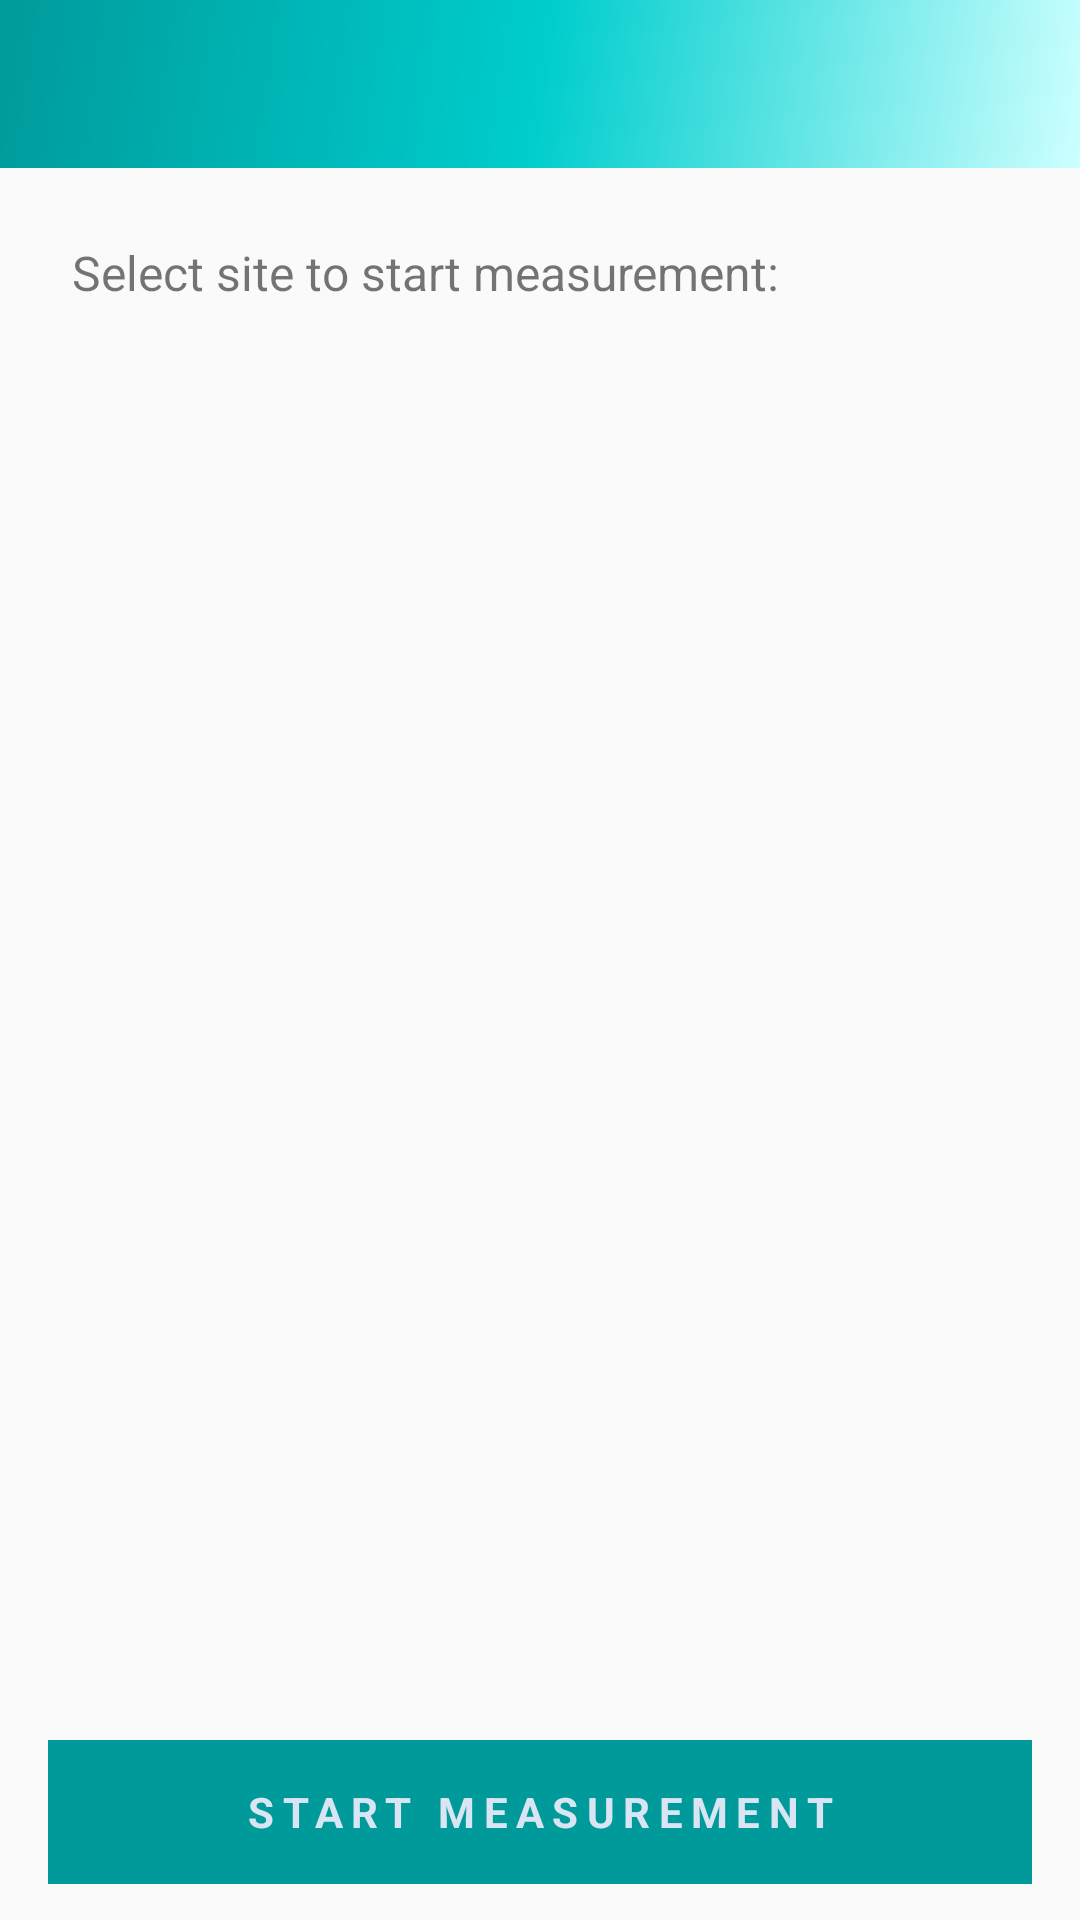

Layout XML and referenced resources for this Android screen:
<!-- AndroidManifest.xml: application theme AppTheme -->
<!-- res/layout/activity_measurement.xml -->
<?xml version="1.0" encoding="utf-8"?>
<RelativeLayout xmlns:android="http://schemas.android.com/apk/res/android"
    xmlns:app="http://schemas.android.com/apk/res-auto"
    xmlns:tools="http://schemas.android.com/tools"
    android:layout_width="match_parent"
    android:layout_height="match_parent"
    android:fitsSystemWindows="true"
    tools:context=".MeasuringActivity">

    <android.support.design.widget.AppBarLayout
        android:id="@+id/layout_toolbar"
        android:layout_width="match_parent"
        android:layout_height="wrap_content"
        android:theme="@style/AppTheme.AppBarOverlay"
        android:layout_alignParentTop="true">

        <android.support.v7.widget.Toolbar
            android:id="@+id/toolbar"
            android:layout_width="match_parent"
            android:layout_height="?attr/actionBarSize"
            android:background="@drawable/side_nav_bar" />

    </android.support.design.widget.AppBarLayout>

    <TextView
        android:id="@+id/hint_choose_site"
        android:layout_width="wrap_content"
        android:layout_height="wrap_content"
        android:text="@string/hint_choose_site"
        android:layout_below="@id/layout_toolbar"
        android:layout_margin="@dimen/margin_wide"
        android:textSize="@dimen/textsize_normal_plus"/>
    <TextView
        android:id="@+id/hint_measurement_ongoing"
        android:layout_width="wrap_content"
        android:layout_height="wrap_content"
        android:text="@string/hint_measurement_onging"
        android:layout_below="@id/layout_toolbar"
        android:layout_margin="@dimen/margin_wide"
        android:textSize="@dimen/textsize_normal_plus"
        android:visibility="gone"/>
    <ProgressBar
        android:id="@+id/progress_measurement"
        style="?android:attr/progressBarStyle"
        android:layout_width="wrap_content"
        android:layout_height="wrap_content"
        android:layout_marginRight="@dimen/margin_wide"
        android:layout_marginTop="@dimen/margin_normal"
        android:layout_alignParentRight="true"
        android:layout_below="@id/layout_toolbar"
        android:layout_toRightOf="@id/hint_measurement_ongoing"
        android:visibility="gone"/>

    <LinearLayout
        android:id="@+id/layout_icons"
        android:layout_width="match_parent"
        android:layout_height="wrap_content"
        android:layout_alignParentBottom="true"
        android:layout_marginBottom="@dimen/margin_small"
        android:layout_marginLeft="@dimen/margin_normal"
        android:layout_marginRight="@dimen/margin_normal"
        android:orientation="vertical">
        <Button
            android:id="@+id/button_measurement"
            style="?android:textAppearanceSmall"
            android:layout_width="match_parent"
            android:layout_height="wrap_content"
            android:text="@string/button_measurement"
            android:textStyle="bold"
            android:background="@color/button_enable"
            android:textColor="@color/text_button_enable"
            android:letterSpacing="0.2" />
        <LinearLayout
            android:layout_width="match_parent"
            android:layout_height="wrap_content"
            android:orientation="horizontal">
            <Button
                android:id="@+id/button_end_measurement"
                style="?android:textAppearanceSmall"
                android:layout_width="0dp"
                android:layout_height="wrap_content"
                android:layout_weight="1"
                android:text="@string/button_end_measurement"
                android:textStyle="bold"
                android:background="@color/button_enable"
                android:textColor="@color/text_button_enable"
                android:letterSpacing="0.2"
                android:layout_marginRight="@dimen/margin_xsmall"
                android:visibility="gone"/>
            <Button
                android:id="@+id/button_to_background"
                style="?android:textAppearanceSmall"
                android:layout_width="0dp"
                android:layout_height="wrap_content"
                android:layout_weight="1"
                android:text="@string/button_to_background"
                android:textStyle="bold"
                android:background="@color/button_enable"
                android:textColor="@color/text_button_enable"
                android:letterSpacing="0.2"
                android:layout_marginRight="@dimen/margin_xsmall"
                android:visibility="gone"/>
        </LinearLayout>

    </LinearLayout>

    <ListView
        android:id="@+id/list_sites"
        android:layout_width="match_parent"
        android:layout_height="match_parent"
        android:layout_below="@id/hint_choose_site"
        android:layout_above="@id/layout_icons"
        android:layout_marginBottom="@dimen/margin_normal"
        android:layout_marginLeft="@dimen/margin_wide"
        android:layout_marginRight="@dimen/margin_wide">
    </ListView>
    <ListView
        android:id="@+id/list_bluetooth_device"
        android:layout_width="match_parent"
        android:layout_height="match_parent"
        android:layout_below="@id/hint_measurement_ongoing"
        android:layout_above="@id/layout_icons"
        android:layout_margin="@dimen/margin_normal">
    </ListView>
</RelativeLayout>
<!-- resources referenced by this layout -->
<resources>
  <color name="button_enable">#009a9a</color>
  <color name="text_button_enable">#d9e5f3</color>
  <dimen name="margin_normal">16dp</dimen>
  <dimen name="margin_small">12dp</dimen>
  <dimen name="margin_wide">24dp</dimen>
  <dimen name="margin_xsmall">8dp</dimen>
  <dimen name="textsize_normal_plus">16dp</dimen>
  <!-- drawable side_nav_bar (drawable) -->
  <shape xmlns:android="http://schemas.android.com/apk/res/android"
      android:shape="rectangle">
      <gradient
          android:angle="135"
          android:centerColor="#00cdcd"
          android:endColor="#009a9a"
          android:startColor="#cdffff"
          android:type="linear" />
  </shape>
  <string name="button_end_measurement">Stop measurement</string>
  <string name="button_measurement">Start measurement</string>
  <string name="button_to_background">To Background</string>
  <string name="hint_choose_site">Select site to start measurement:</string>
  <string name="hint_measurement_onging">Measurement is ongoing...</string>
  <style name="AppTheme.AppBarOverlay" parent="ThemeOverlay.AppCompat.ActionBar" />
  <style name="AppTheme" parent="Theme.AppCompat.Light">
          
          <item name="colorPrimary">#009a9a</item>
          <item name="colorPrimaryDark">#00cdcd</item>
          <item name="colorAccent">#FF4081</item>
      </style>
</resources>
